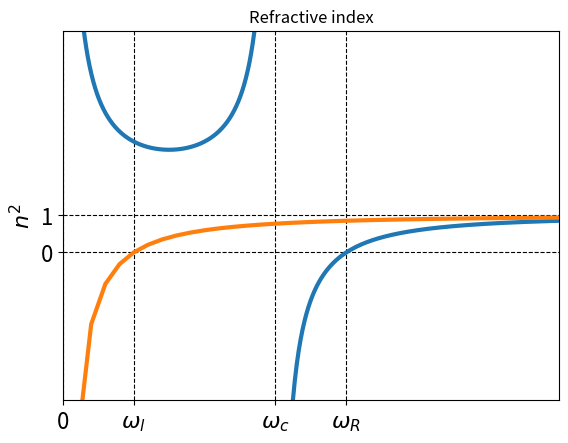

Recreate this plot in Python. (Note: this script raises an exception after producing the figure.)
def ref_ind(wp,wc,w,br=+1):
    return 1-wp**2/(w**2-br*wc*w)

import matplotlib.pyplot as plt
import numpy as np

wC=1.5
wP=1

#Right and left frequencies
wR=(wC+np.sqrt(wC**2+4*wP**2))/2
wL=(np.sqrt(wC**2+4*wP**2)-wC)/2


omega_l=np.linspace(0.1,wC,512,endpoint=False)
omega_r=np.linspace(5,wC,512,endpoint=False)[::-1]

fig=plt.figure()
ax=plt.gca()

ax.plot(omega_l,ref_ind(wP,wC,omega_l), color='C0', linewidth=3)
ax.plot(omega_r,ref_ind(wP,wC,omega_r), color='C0', linewidth=3)

ax.plot(np.linspace(0.1,5),ref_ind(wP,wC,np.linspace(0.1,5),br=-1), color='C1', linewidth=3)

ax.set_xticks([0,wL,wC,wR])
ax.set_xticklabels(["0","$\omega_l$","$\omega_c$","$\omega_R$"],fontsize=16)
ax.set_yticks([0,1])
ax.set_yticklabels(["0","1"],fontsize=16)
ax.set_ylabel("$n^2$",fontsize=16)
ax.grid(c="k",ls="--")
ax.set_xlim(0,3.5)
ax.set_ylim(-4,6)
ax.set_title("Refractive index")

import sys  
sys.path.insert(0, '../source')

import em1d
import numpy as np

# Time step
dt = 0.0499
tmax = 475.0

# Simulation box
nx  = 9500
box = 475

# Diagnostic frequency
ndump = 20

# Background plasma

ppc = 20 # Particles per cell

plasmastart=300.0
plasmaend=450.0
d_prof=em1d.Density( type = "slab", start = plasmastart, end = plasmaend)
electrons = em1d.Species( "electrons", -1.0, ppc, uth=[0.005,0.005,0.005], density = d_prof)

Ex=[]
Ey=[]
Ez=[]
# Diagnostics
def rep( sim ):
    if ( sim.n % ndump == 0 ):
        # All electric field components
        Ex.append(np.array(sim.emf.Ex))
        Ey.append(np.array(sim.emf.Ey))
        Ez.append(np.array(sim.emf.Ez))
        

# Initialize simulation data
sim = em1d.Simulation( nx, box, dt, species=(electrons), report = rep )

# Select open boundary conditions
sim.emf.bc_type = "open"

# Add laser pulse
w0 = 2.3
las=em1d.Laser( start = 175.0, rise=12.5, flat=150, fall=12.5, a0 = 0.01, omega0 = w0, polarization = 0.0 )
#las.omega0=w0
sim.add_laser(las )


B=[2.0, 0.0, 0]

ext = em1d.ExternalField(B_type = 'uniform', B_0 = B)

sim.emf.set_ext_fld( ext )

sim.run( tmax )

fig=plt.figure(figsize=(12,6))
plt.rcParams.update({'font.size': 16})
im=plt.imshow(np.transpose(Ex),extent=[0,tmax,0,box],vmin=-0.023,vmax=0.023,cmap="RdBu",origin="lower",aspect="auto",interpolation=None)
cbar=plt.colorbar(im)
cbar.set_label("$E_z\;[m_ec\omega_{pe}/e]$")
plt.xlim(125,tmax)
plt.xlabel("time $[1/\omega_p]$")
plt.ylabel("$x_1\;[c/\omega_p]$")
plt.ylim(125,box)

fig=plt.figure(figsize=(12,6))
plt.rcParams.update({'font.size': 16})
im=plt.imshow(np.transpose(Ey),extent=[0,tmax,0,box],vmin=-0.023,vmax=0.023,cmap="RdBu",origin="lower",aspect="auto",interpolation=None)
cbar=plt.colorbar(im)
cbar.set_label("$E_y\;[m_ec\omega_{pe}/e]$")
plt.xlim(125,tmax)
plt.xlabel("time $[1/\omega_p]$")
plt.ylabel("$x_1\;[c/\omega_p]$")
plt.ylim(125,box)

x=np.linspace(0,box,nx)

fig,(ax1,ax2,ax3,ax4)=plt.subplots(4,sharex=True,sharey=True,figsize=(10,6))
ax1.plot(x,Ey[int(130/dt/ndump)])
ax1.add_patch(plt.Rectangle((plasmastart,-0.05),plasmaend-plasmastart,0.1,hatch="\\\\\\",fill=False,alpha=0.5))
ax1.set_title(" t=130 $c/\omega_p$",loc="left",pad=-15,fontsize=14)
ax1.set_ylabel("$E_y$",rotation=0)

ax2.plot(x,Ez[int(130/dt/ndump)],c="C1")
ax2.add_patch(plt.Rectangle((plasmastart,-0.05),plasmaend-plasmastart,0.1,hatch="\\\\\\",fill=False,alpha=0.5))
ax2.set_title(" t=130 $c/\omega_p$",loc="left",pad=-15,fontsize=14)
ax2.set_ylabel("$E_z$",rotation=0)

ax3.plot(x,Ey[int(350/dt/ndump)])
ax3.add_patch(plt.Rectangle((plasmastart,-0.05),plasmaend-plasmastart,0.1,hatch="\\\\\\",fill=False,alpha=0.5))
ax3.set_title(" t=350 $c/\omega_p$",loc="left",pad=-15,fontsize=14)
ax3.set_ylabel("$E_y$",rotation=0)

ax4.plot(x,Ez[int(350/dt/ndump)],c="C1")
ax4.add_patch(plt.Rectangle((plasmastart,-0.05),plasmaend-plasmastart,0.1,hatch="\\\\\\",fill=False,alpha=0.5))
ax4.set_title(" t=350 $c/\omega_p$",loc="left",pad=-15,fontsize=14)
ax4.set_ylabel("$E_z$",rotation=0)

ax4.set_ylim([-0.05,0.05])
ax4.set_xlim([100,box])
ax4.set_yticks([-0.03,0,0.03])
ax4.set_xlabel("x [$c/\omega_p$]")

e2plotx502 = np.transpose(Ey)[int(185.0*nx/box)][:int(195/dt/ndump)]
e3plotx502 = np.transpose(Ez)[int(185.0*nx/box)][:int(195/dt/ndump)]
e2plotx548 = np.transpose(Ey)[int(315*nx/box)]
e3plotx548 = np.transpose(Ez)[int(315*nx/box)]
e2plotx596 = np.transpose(Ey)[int(470*nx/box)]
e3plotx596 = np.transpose(Ez)[int(470*nx/box)]

plt.figure(1,figsize=(8,6))
plt.scatter(e2plotx502,e3plotx502,c='b',label='before the plasma at x1=185',s=2)
plt.scatter(e2plotx548,e3plotx548,c='r',label='inside the plasmat at x1=268',s=2)
plt.scatter(e2plotx596,e3plotx596,c='g',label='after the plasma at x1=325',s=2)

plt.xlim=(-0.02,0.02)
plt.ylim=(-0.02,0.02)
plt.xticks(np.arange(-0.02,0.021,0.01))
plt.yticks(np.arange(-0.02,0.021,0.01))

plt.xlabel(r'$\sf{E_y}$',fontsize=18)
plt.ylabel(r'$\sf{E_z}$',fontsize=18)
plt.legend(fontsize=14)
plt.title(r'$\sf{E_y\ vs\ E_z}$',fontsize=20)
plt.axes().set_aspect('equal')

d_prof=em1d.Density( type = "slab", start = plasmastart, end = plasmaend)
electrons = em1d.Species( "electrons", -1.0, ppc, uth=[0.005,0.005,0.005], density = d_prof)

Ex=[]
Ey=[]
Ez=[]
# Diagnostics
def rep( sim ):
    if ( sim.n % ndump == 0 ):
        
        # All electric field components
        Ex.append(np.array(sim.emf.Ex))
        Ey.append(np.array(sim.emf.Ey))
        Ez.append(np.array(sim.emf.Ez))
        

# Initialize simulation data
sim = em1d.Simulation( nx, box, dt, species=(electrons), report = rep )

# Select open boundary conditions
sim.emf.bc_type = "open"

# Add laser pulse
w0 = 5
#sim.add_laser( em1d.Laser( start = 700.0, rise=50, flat=600, fall=50, a0 = 0.01, omega0 = w0, polarization = 0.0 ))
sim.add_laser( em1d.Laser( start = 175.0, rise=12.5, flat=150, fall=12.5, a0 = 0.01, omega0 = w0, polarization = 0.0 ))
B=[0.5, 0.0, 0.0]
ext = em1d.ExternalField(B_type = 'uniform', B_0 = B)

sim.emf.set_ext_fld( ext )

sim.run( tmax )

import matplotlib.pyplot as plt
fig=plt.figure(figsize=(12,6))
plt.rcParams.update({'font.size': 16})
im=plt.imshow(np.transpose(Ez),extent=[0,tmax,0,box],cmap="RdBu",origin="lower",aspect="auto",interpolation=None)
cbar=plt.colorbar(im)
ax=plt.gca()
cbar.set_label("$E_z\;[m_ec\omega_{pe}/e]$")
ax.set_xlim(130,375)
ax.set_xlabel("time $[1/\omega_p]$")
ax.set_ylabel("$x_1\;[c/\omega_p]$")
ax.set_ylim(270,475)

fig=plt.figure(figsize=(12,6))
plt.rcParams.update({'font.size': 16})
ax=plt.gca()
im=plt.imshow(np.transpose(Ey),extent=[0,tmax,0,box],cmap="RdBu",origin="lower",aspect="auto",interpolation=None)
cbar=plt.colorbar(im)
cbar.set_label("$E_y\;[m_ec\omega_{pe}/e]$")
ax.set_xlim(130,375)
ax.set_xlabel("time $[1/\omega_p]$")
ax.set_ylabel("$x_1\;[c/\omega_p]$")
ax.set_ylim(250,475)

x=np.linspace(0,box,nx)

fig,(ax1,ax2,ax3,ax4)=plt.subplots(4,sharex=True,sharey=True,figsize=(10,6))
ax1.plot(x,Ey[int(130/dt/ndump)])
ax1.add_patch(plt.Rectangle((plasmastart,-0.05),plasmaend-plasmastart,0.1,hatch="\\\\\\",fill=False))
ax1.set_title(" t=130 $c/\omega_p$",loc="left",pad=-15,fontsize=14)
ax1.set_ylabel("$E_y$",rotation=0)

ax2.plot(x,Ez[int(130/dt/ndump)],c="C1")
ax2.add_patch(plt.Rectangle((plasmastart,-0.06),plasmaend-plasmastart,0.12,hatch="\\\\\\",fill=False))
ax2.set_title(" t=130 $c/\omega_p$",loc="left",pad=-15,fontsize=14)
ax2.set_ylabel("$E_z$",rotation=0)

ax3.plot(x,Ey[int(300/dt/ndump)])
ax3.add_patch(plt.Rectangle((plasmastart,-0.06),plasmaend-plasmastart,0.12,hatch="\\\\\\",fill=False))
ax3.set_title(" t=300 $c/\omega_p$",loc="left",pad=-15,fontsize=14)
ax3.set_ylabel("$E_y$",rotation=0)

ax4.plot(x,Ez[int(300/dt/ndump)],c="C1")
ax4.add_patch(plt.Rectangle((plasmastart,-0.06),plasmaend-plasmastart,0.12,hatch="\\\\\\",fill=False))
ax4.set_title(" t=300 $c/\omega_p$",loc="left",pad=-15,fontsize=14)
ax4.set_ylabel("$E_z$",rotation=0)

ax4.set_ylim([-0.06,0.06])
ax4.set_xlim([100,475])
ax4.set_yticks([-0.025,0,0.025])
ax4.set_xlabel("x [$c/\omega_p$]")

e2plotx502 = np.transpose(Ey)[int(185.0*nx/box)][:int(195/dt/ndump)]
e3plotx502 = np.transpose(Ez)[int(185.0*nx/box)][:int(195/dt/ndump)]
e2plotx548 = np.transpose(Ey)[int(315*nx/box)]
e3plotx548 = np.transpose(Ez)[int(315*nx/box)]
e2plotx596 = np.transpose(Ey)[int(460*nx/box)]
e3plotx596 = np.transpose(Ez)[int(460*nx/box)]

plt.figure(1,figsize=(8,6))
plt.scatter(e2plotx502,e3plotx502,c='b',label='before the plasma at x1=185',s=2)
plt.scatter(e2plotx548,e3plotx548,c='r',label='inside the plasmat at x1=315',s=2)
plt.scatter(e2plotx596,e3plotx596,c='g',label='after the plasma at x1=460',s=2)

plt.xlim=(-0.02,0.02)
plt.ylim=(-0.02,0.02)
plt.xticks(np.arange(-0.05,0.051,0.02))
plt.yticks(np.arange(-0.05,0.051,0.02))

plt.xlabel(r'$\sf{E_y}$',fontsize=18)
plt.ylabel(r'$\sf{E_z}$',fontsize=18)
plt.legend(fontsize=14)
plt.title(r'$\sf{E_y\ vs\ E_z}$',fontsize=20)

d_prof=em1d.Density( type = "slab", start = plasmastart, end = plasmaend)
electrons = em1d.Species( "electrons", -1.0, ppc, uth=[0.005,0.005,0.005], density = d_prof)

Ex=[]
Ey=[]
Ez=[]
# Diagnostics
def rep( sim ):
    if ( sim.n % ndump == 0 ):
        
        # All electric field components
        Ex.append(np.array(sim.emf.Ex))
        Ey.append(np.array(sim.emf.Ey))
        Ez.append(np.array(sim.emf.Ez))
        

# Initialize simulation data
sim = em1d.Simulation( nx, box, dt, species=(electrons), report = rep )

# Select open boundary conditions
sim.emf.bc_type = "open"

# Add laser pulse
w0 = 2.97
#sim.add_laser( em1d.Laser( start = 700.0, rise=50, flat=600, fall=50, a0 = 0.01, omega0 = w0, polarization = 0.0 ))
sim.add_laser( em1d.Laser( start = 175.0, rise=12.5, flat=150, fall=12.5, a0 = 0.01, omega0 = w0, polarization = 0.0 ))
B=[0.5, 0.0, 0.0]
ext = em1d.ExternalField(B_type = 'uniform', B_0 = B)

sim.emf.set_ext_fld( ext )

sim.run( tmax )

import matplotlib.pyplot as plt
fig=plt.figure(figsize=(12,6))
plt.rcParams.update({'font.size': 16})
im=plt.imshow(np.transpose(Ez),extent=[0,tmax,0,box],cmap="RdBu",origin="lower",aspect="auto",interpolation=None)
cbar=plt.colorbar(im)
ax=plt.gca()
cbar.set_label("$E_z\;[m_ec\omega_{pe}/e]$")
ax.set_xlim(250,tmax)
ax.set_xlabel("time $[1/\omega_p]$")
ax.set_ylabel("$x_1\;[c/\omega_p]$")
ax.set_ylim(250,box)

fig=plt.figure(figsize=(12,6))
plt.rcParams.update({'font.size': 16})
ax=plt.gca()
im=plt.imshow(np.transpose(Ey),extent=[0,tmax,0,box],cmap="RdBu",origin="lower",aspect="auto",interpolation=None)
cbar=plt.colorbar(im)
cbar.set_label("$E_y\;[m_ec\omega_{pe}/e]$")
ax.set_xlim(250,tmax)
ax.set_xlabel("time $[1/\omega_p]$")
ax.set_ylabel("$x_1\;[c/\omega_p]$")
ax.set_ylim(250,box)

x=np.linspace(0,box,nx)

fig,(ax1,ax2,ax3,ax4)=plt.subplots(4,sharex=True,sharey=True,figsize=(10,6))
ax1.plot(x,Ey[int(130/dt/ndump)])
ax1.add_patch(plt.Rectangle((plasmastart,-0.03),plasmaend-plasmastart,0.06,hatch="\\\\\\",fill=False))
ax1.set_title(" t=130 $c/\omega_p$",loc="left",pad=-15,fontsize=14)
ax1.set_ylabel("$E_y$",rotation=0)

ax2.plot(x,Ez[int(130/dt/ndump)],c="C1")
ax2.add_patch(plt.Rectangle((plasmastart,-0.03),plasmaend-plasmastart,0.06,hatch="\\\\\\",fill=False))
ax2.set_title(" t=300 $c/\omega_p$",loc="left",pad=-15,fontsize=14)
ax2.set_ylabel("$E_z$",rotation=0)

ax3.plot(x,Ey[int(300/dt/ndump)])
ax3.add_patch(plt.Rectangle((plasmastart,-0.03),plasmaend-plasmastart,0.06,hatch="\\\\\\",fill=False))
ax3.set_title(" t=300 $c/\omega_p$",loc="left",pad=-15,fontsize=14)
ax3.set_ylabel("$E_y$",rotation=0)

ax4.plot(x,Ez[int(300/dt/ndump)],c="C1")
ax4.add_patch(plt.Rectangle((plasmastart,-0.03),plasmaend-plasmastart,0.06,hatch="\\\\\\",fill=False))
ax4.set_title(" t=300 $c/\omega_p$",loc="left",pad=-15,fontsize=14)
ax4.set_ylabel("$E_z$",rotation=0)

ax4.set_ylim([-0.03,0.03])
ax4.set_xlim([100,box])
ax4.set_yticks([-0.03,0,0.03])
ax4.set_xlabel("x [$c/\omega_p$]")

e2plotx502 = np.transpose(Ey)[int(185.0*nx/box)][:int(195/dt/ndump)]
e3plotx502 = np.transpose(Ez)[int(185.0*nx/box)][:int(195/dt/ndump)]
e2plotx548 = np.transpose(Ey)[int(315*nx/box)]
e3plotx548 = np.transpose(Ez)[int(315*nx/box)]
e2plotx596 = np.transpose(Ey)[int(460*nx/box)]
e3plotx596 = np.transpose(Ez)[int(460*nx/box)]

plt.figure(1,figsize=(8,6))
plt.scatter(e2plotx502,e3plotx502,c='b',label='before the plasma at x1=185',s=2)
plt.scatter(e2plotx548,e3plotx548,c='r',label='inside the plasmat at x1=315',s=2)
plt.scatter(e2plotx596,e3plotx596,c='g',label='after the plasma at x1=460',s=2)

plt.xlim=(-0.02,0.02)
plt.ylim=(-0.02,0.02)
plt.xticks(np.arange(-0.02,0.021,0.01))
plt.yticks(np.arange(-0.02,0.021,0.01))

plt.xlabel(r'$\sf{E_y}$',fontsize=18)
plt.ylabel(r'$\sf{E_z}$',fontsize=18)
plt.legend(fontsize=14)
plt.title(r'$\sf{E_y\ vs\ E_z}$',fontsize=20)